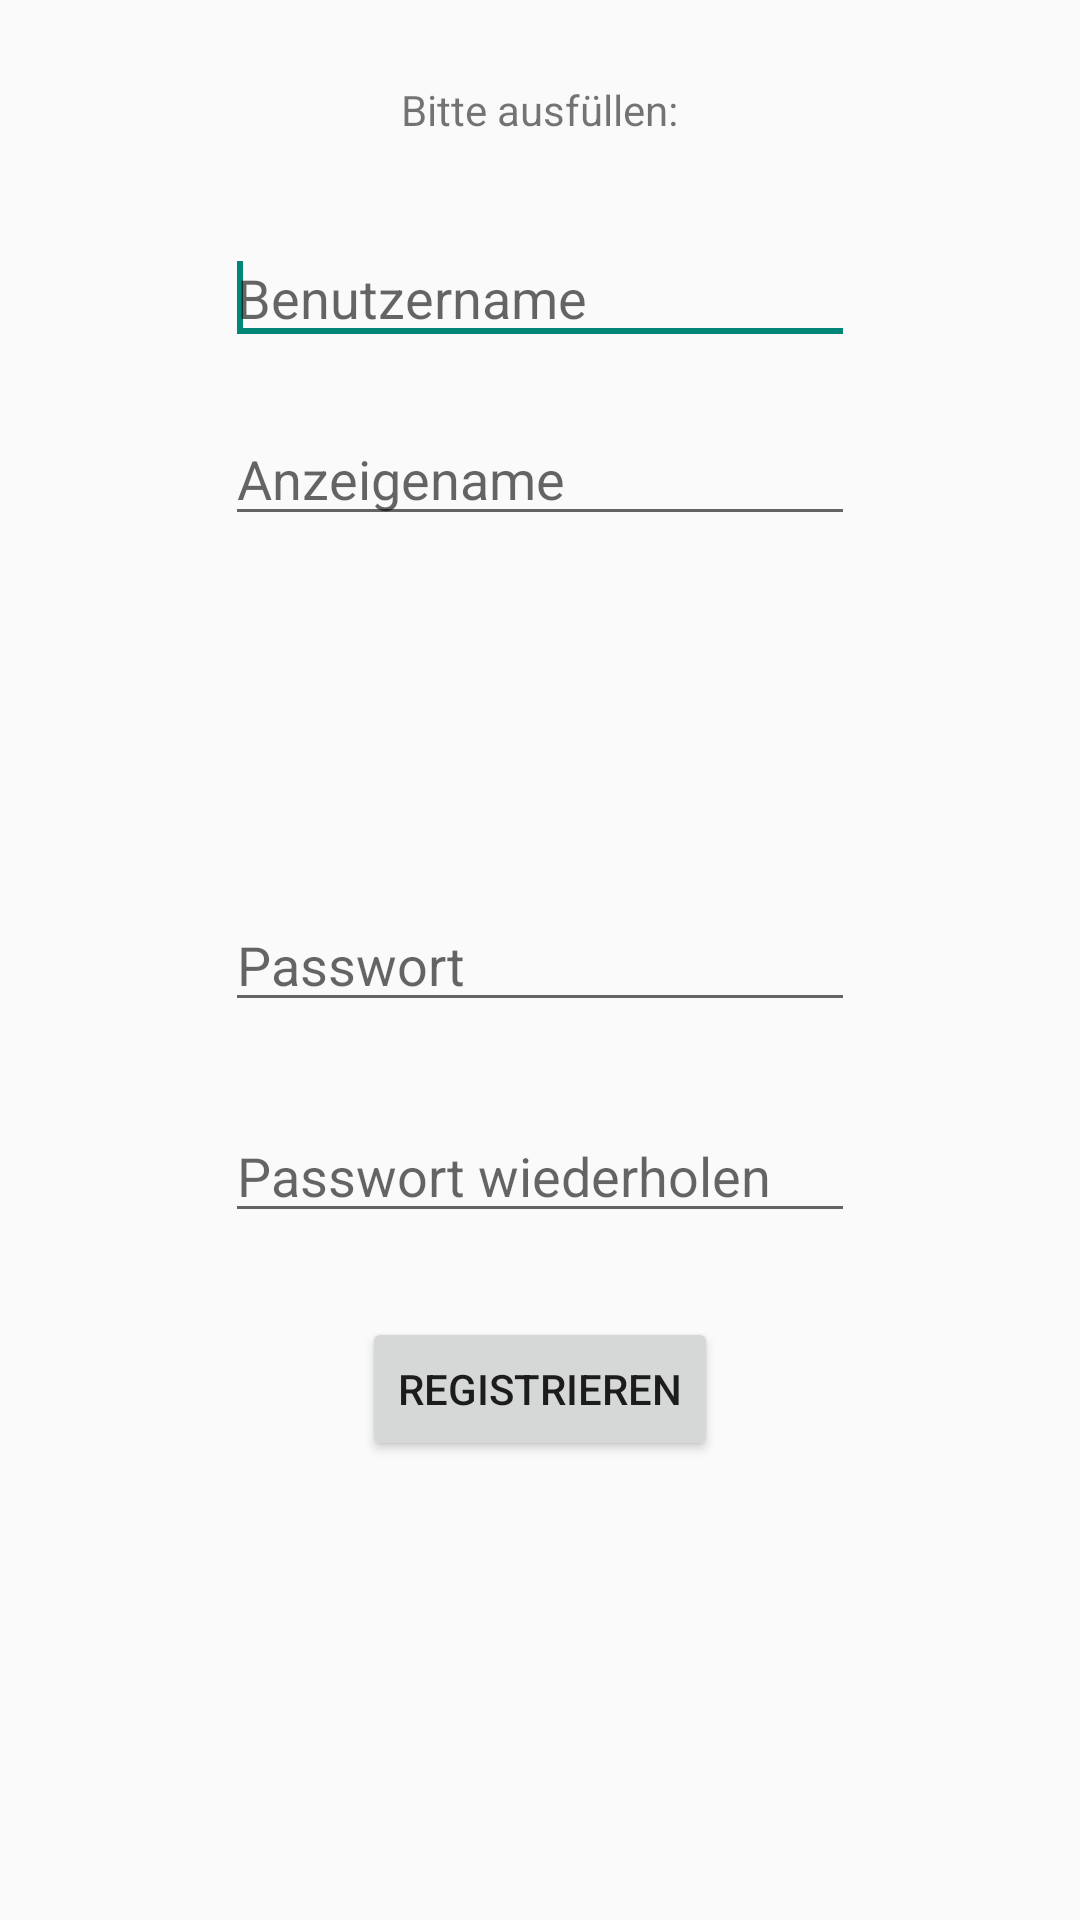

Here is an Android app screen rendered from its layout file. Give the layout XML and the strings, colors and styles it references.
<!-- AndroidManifest.xml: application theme AppTheme -->
<!-- res/layout/fragment_register.xml -->
<RelativeLayout xmlns:android="http://schemas.android.com/apk/res/android"
    xmlns:tools="http://schemas.android.com/tools"
    android:layout_width="match_parent"
    android:layout_height="match_parent"
    android:paddingBottom="@dimen/activity_vertical_margin"
    android:paddingLeft="@dimen/activity_horizontal_margin"
    android:paddingRight="@dimen/activity_horizontal_margin"
    android:paddingTop="@dimen/activity_vertical_margin"
    tools:context="de.woodpot.counterfight.RegisterActivity" >

    <TextView
        android:id="@+id/textview_registeract_advice"
        android:layout_width="wrap_content"
        android:layout_height="wrap_content"
        android:layout_alignParentTop="true"
        android:layout_centerHorizontal="true"
        android:layout_marginTop="27dp"
        android:text="@string/string_registeract_advice" />

    <EditText
        android:id="@+id/edittext_registeract_username"
        android:layout_width="wrap_content"
        android:layout_height="wrap_content"
        android:layout_below="@+id/textview_registeract_advice"
        android:layout_centerHorizontal="true"
        android:layout_marginTop="31dp"
        android:hint="@string/string_loginact_usernamehint"
        android:ems="10" >

        <requestFocus />
    </EditText>

    <EditText
        android:id="@+id/edittext_registeract_realname"
        android:layout_width="wrap_content"
        android:layout_height="wrap_content"
        android:layout_below="@+id/edittext_registeract_username"
        android:layout_centerHorizontal="true"
        android:layout_marginTop="19dp"
        android:hint="@string/string_registeract_realnamehint"
        android:ems="10" />

    <EditText
        android:id="@+id/edittext_registeract_password1"
        android:layout_width="wrap_content"
        android:layout_height="wrap_content"
        android:layout_centerHorizontal="true"
        android:layout_centerVertical="true"
        android:hint="@string/string_loginact_passwordhint"
        android:ems="10"
        android:inputType="textPassword" />

    <EditText
        android:id="@+id/edittext_registeract_password2"
        android:layout_width="wrap_content"
        android:layout_height="wrap_content"
        android:layout_below="@+id/edittext_registeract_password1"
        android:layout_centerHorizontal="true"
        android:layout_marginTop="29dp"
        android:hint="@string/string_registeract_repeatpasswordhint"
        android:ems="10"
        android:inputType="textPassword" />

    <Button
        android:id="@+id/button_registeract_register"
        android:layout_width="wrap_content"
        android:layout_height="wrap_content"
        android:layout_below="@+id/edittext_registeract_password2"
        android:layout_centerHorizontal="true"
        android:layout_marginTop="28dp"
        android:text="@string/string_registeract_register" />

</RelativeLayout>
<!-- resources referenced by this layout -->
<resources>
  <string name="string_loginact_passwordhint">Passwort</string>
  <string name="string_loginact_usernamehint">Benutzername</string>
  <string name="string_registeract_advice">Bitte ausfüllen:</string>
  <string name="string_registeract_realnamehint">Anzeigename</string>
  <string name="string_registeract_register">Registrieren</string>
  <string name="string_registeract_repeatpasswordhint">Passwort wiederholen</string>
  <style name="AppTheme" parent="AppBaseTheme">
          
      </style>
  <style name="AppBaseTheme" parent="Theme.AppCompat.Light">
          
      </style>
</resources>
